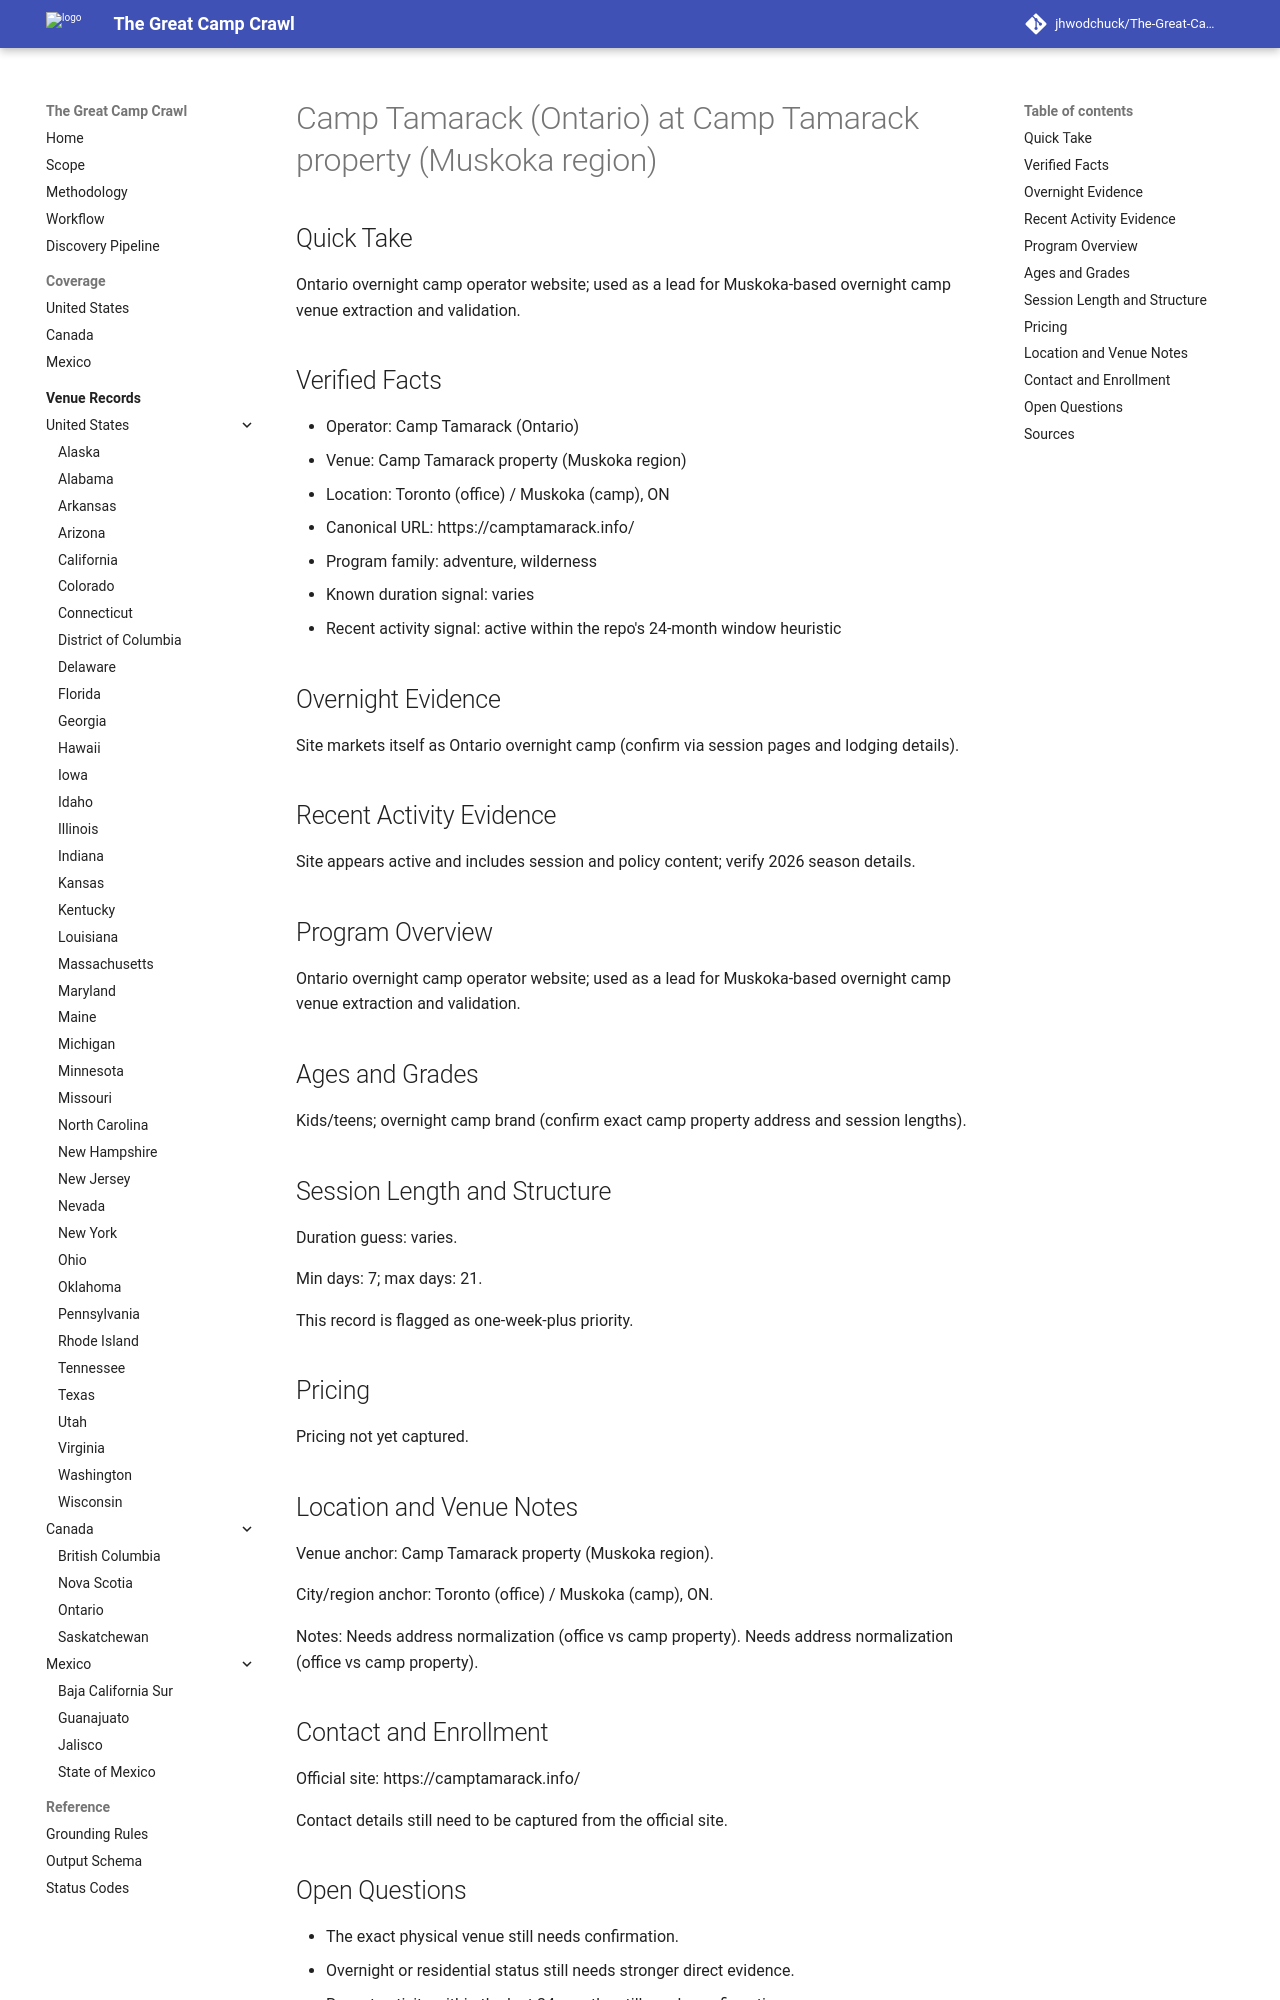

repository: jhwodchuck/The-Great-Camp-Crawl · page: camps/canada/on/camp-tamarack-ontario--ca-on-toronto-office-muskoka-camp-camp-tamarack-property-muskoka-region--ca-on-toronto-camp-tamarack-muskoka/index.html · generator: mkdocs

---
record_id: ca-on-toronto-camp-tamarack-muskoka
camp_id: camp-tamarack-ontario
venue_id: ca-on-toronto-office-muskoka-camp-camp-tamarack-property-muskoka-region
name: Camp Tamarack (Ontario)
display_name: Camp Tamarack (Ontario) at Camp Tamarack property (Muskoka region)
country: CA
country_name: Canada
region: 'ON'
region_name: Ontario
city: Toronto (office) / Muskoka (camp)
venue_name: Camp Tamarack property (Muskoka region)
program_family:
- adventure
- wilderness
camp_types:
- overnight
priority_flags:
  college_precollege: false
  one_week_plus: true
languages_found:
- en
source_language_primary: en
activity_status: active_recent
activity_evidence_window_months: 24
duration:
  min_days: 7
  max_days: 21
pricing:
  currency: CAD
  amount_min: null
  amount_max: null
  boarding_included: null
ages:
  min: null
  max: null
grades:
  min: null
  max: null
operator:
  name: Camp Tamarack (Ontario)
  type: camp-operator
website:
  canonical_url: https://camptamarack.info
  admissions_url: null
  session_dates_url: https://camptamarack.info
  pricing_url: null
contact:
  email: null
  phone: null
location:
  address: null
  postal_code: null
  latitude: null
  longitude: null
verification:
  overnight_confirmed: true
  active_past_2_years_confirmed: true
  confidence: low
  last_verified: '2026-04-13'
evidence:
  overnight_source_url: https://camptamarack.info
  recent_activity_source_url: https://camptamarack.info
  duration_source_url: https://camptamarack.info
  pricing_source_url: null
tags:
- ca
- 'on'
- toronto-office-muskoka-camp
- adventure
- wilderness
- overnight
draft_status: draft
---

# Camp Tamarack (Ontario) at Camp Tamarack property (Muskoka region)

## Quick Take
Ontario overnight camp operator website; used as a lead for Muskoka-based overnight camp venue extraction and validation.

## Verified Facts
- Operator: Camp Tamarack (Ontario)
- Venue: Camp Tamarack property (Muskoka region)
- Location: Toronto (office) / Muskoka (camp), ON
- Canonical URL: https://camptamarack.info/
- Program family: adventure, wilderness
- Known duration signal: varies
- Recent activity signal: active within the repo's 24-month window heuristic

## Overnight Evidence
Site markets itself as Ontario overnight camp (confirm via session pages and lodging details).

## Recent Activity Evidence
Site appears active and includes session and policy content; verify 2026 season details.

## Program Overview
Ontario overnight camp operator website; used as a lead for Muskoka-based overnight camp venue extraction and validation.

## Ages and Grades
Kids/teens; overnight camp brand (confirm exact camp property address and session lengths).

## Session Length and Structure
Duration guess: varies.

Min days: 7; max days: 21.

This record is flagged as one-week-plus priority.

## Pricing
Pricing not yet captured.

## Location and Venue Notes
Venue anchor: Camp Tamarack property (Muskoka region).

City/region anchor: Toronto (office) / Muskoka (camp), ON.

Notes: Needs address normalization (office vs camp property). Needs address normalization (office vs camp property).
